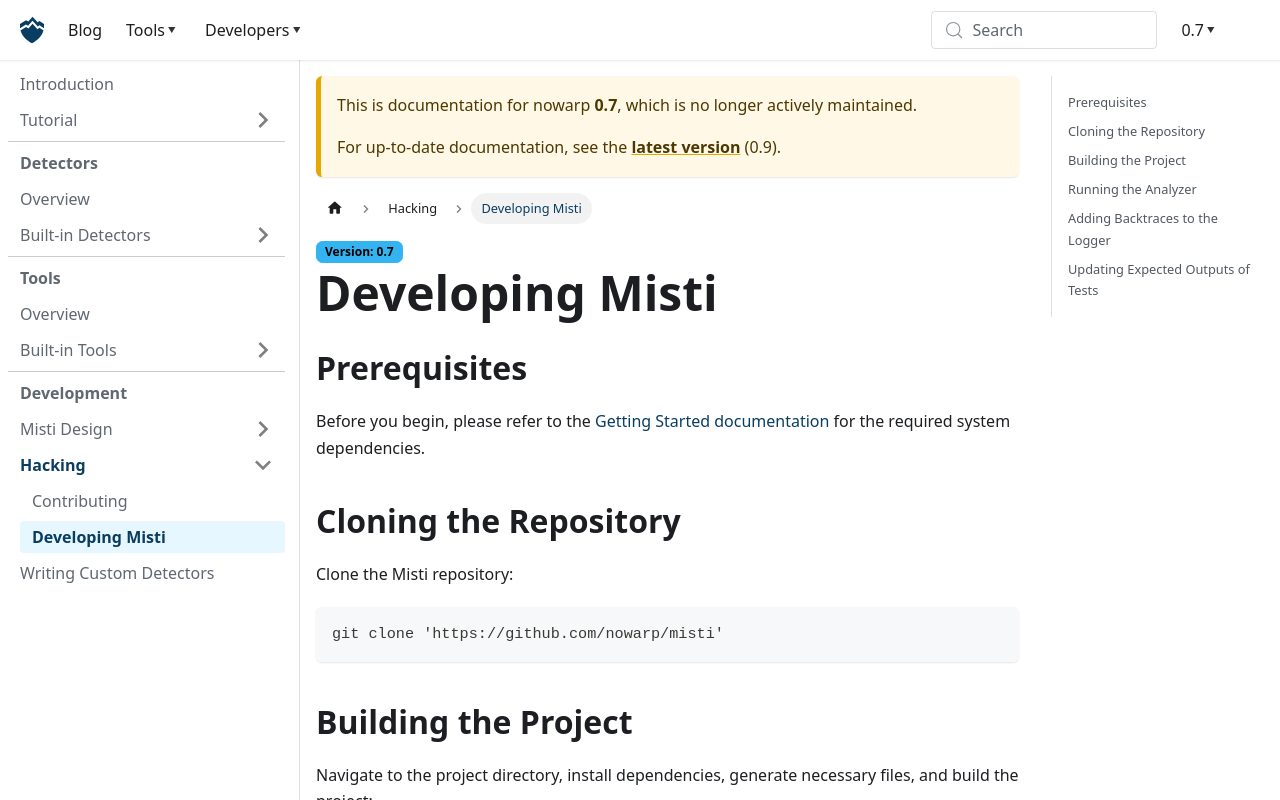

repository: nowarp/nowarp.github.io · page: tools/misti/docs/0.7/hacking/developing-misti/index.html · generator: docusaurus

# Developing Misti

## Prerequisites

Before you begin, please refer to the [Getting Started documentation](https://nowarp.io/tools/misti/docs/next/tutorial/getting-started) for the required system dependencies.

## Cloning the Repository

Clone the Misti repository:

```bash
git clone 'https://github.com/nowarp/misti'
```

## Building the Project

Navigate to the project directory, install dependencies, generate necessary files, and build the project:

```bash
cd misti && yarn install && yarn gen && yarn build
```

## Running the Analyzer

During development, you can run the analyzer using:

```bash
yarn misti
```

For example, to run it for tests:

```bash
yarn misti test/detectors/NeverAccessedVariables.tact
```

## Adding Backtraces to the Logger

To add debug traces to all log messages, set the `MISTI_TRACE` environment variable to `1`:

```bash
MISTI_TRACE=1 yarn misti test/detectors/NeverAccessedVariables.tact
```

## Updating Expected Outputs of Tests

To update the expected outputs of tests, set the `BLESS` environment variable and run the tests:

```bash
BLESS=1 yarn test
```

You can also run a single test or update its expected output when working with a specific test file:

```bash
BLESS=1 yarn test test/tactIR.spec.ts tests/detectors/NeverAccessedVariables.tact
```

And for another specific test:

```bash
BLESS=1 yarn test test/builtinDetectors.spec.ts test/detectors/BranchDuplicate.tact
```
